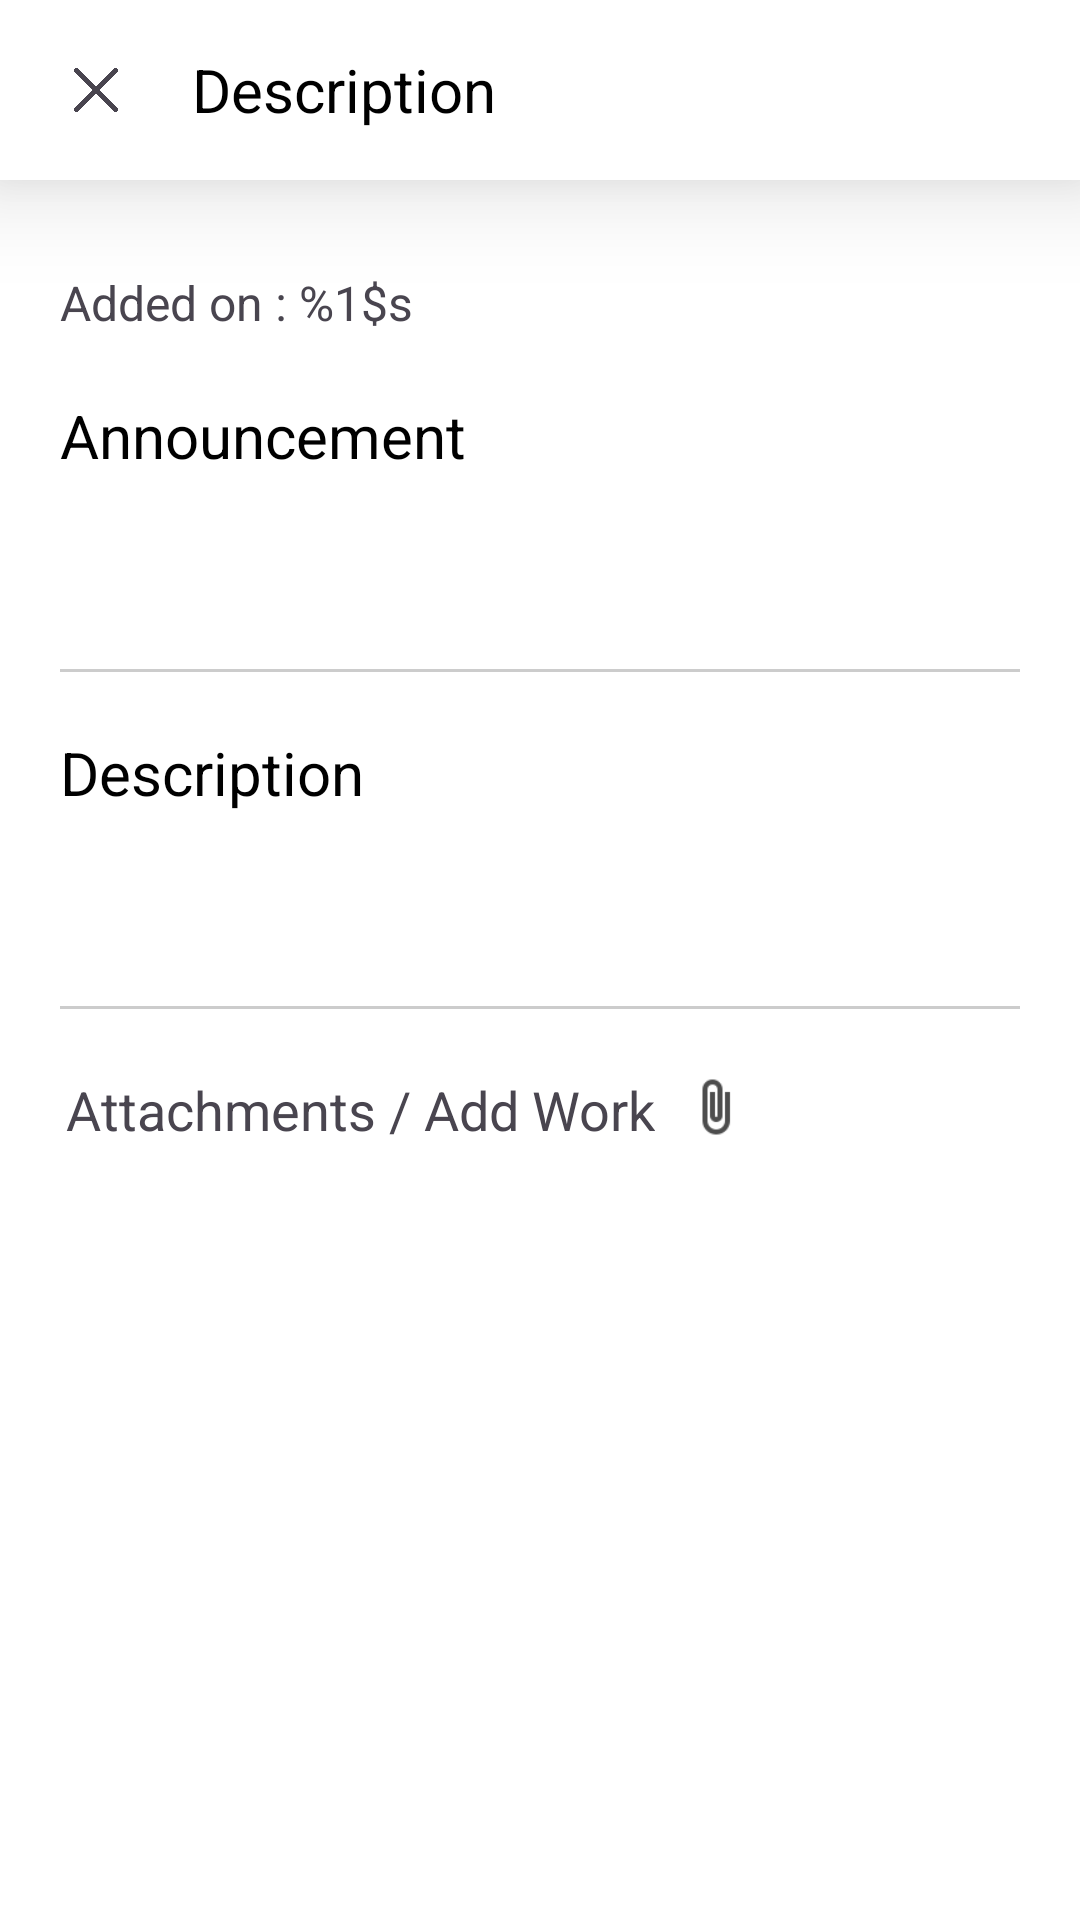

This screen was rendered from an Android layout file. Write that file and the resources it references.
<!-- AndroidManifest.xml: application theme Theme.NextCourse -->
<!-- res/layout/activity_announce_desc_view.xml -->
<?xml version="1.0" encoding="utf-8"?>
<androidx.constraintlayout.widget.ConstraintLayout xmlns:android="http://schemas.android.com/apk/res/android"
    xmlns:app="http://schemas.android.com/apk/res-auto"
    xmlns:tools="http://schemas.android.com/tools"
    android:id="@+id/main"
    android:background="@color/white"
    android:layout_width="match_parent"
    android:layout_height="match_parent"
    tools:context=".activities.AnnounceDescView">

    <androidx.constraintlayout.widget.ConstraintLayout
        android:id="@+id/constraintLayout2"
        android:layout_width="match_parent"
        android:layout_height="60dp"
        android:background="@color/white"
        android:elevation="20dp"
        app:layout_constraintEnd_toEndOf="parent"
        app:layout_constraintStart_toStartOf="parent"
        app:layout_constraintTop_toTopOf="parent">

        <ImageView
            android:id="@+id/cancel"
            android:layout_width="20dp"
            android:layout_height="20dp"
            android:layout_gravity="center_vertical"
            android:layout_marginHorizontal="22dp"
            android:contentDescription="@string/descOptions"
            app:layout_constraintBottom_toBottomOf="parent"
            app:layout_constraintStart_toStartOf="parent"
            app:layout_constraintTop_toTopOf="parent"
            app:srcCompat="@drawable/plus_small"
            android:rotation="45"/>

        <TextView
            android:id="@+id/announce_desc"
            android:layout_width="wrap_content"
            android:layout_height="match_parent"
            android:layout_marginStart="22dp"
            android:gravity="center_vertical"
            android:text="@string/announce_desc"
            android:textColor="@color/black"
            android:textSize="20sp"
            app:layout_constraintBottom_toBottomOf="parent"
            app:layout_constraintStart_toEndOf="@id/cancel"
            app:layout_constraintTop_toTopOf="parent"/>
    </androidx.constraintlayout.widget.ConstraintLayout>

    <TextView
        android:id="@+id/adate"
        android:layout_width="wrap_content"
        android:layout_height="wrap_content"
        android:layout_marginStart="20dp"
        android:layout_marginTop="30dp"
        android:text="@string/added_on"
        android:textSize="16sp"
        app:layout_constraintStart_toStartOf="parent"
        app:layout_constraintTop_toBottomOf="@+id/constraintLayout2" />

    <TextView
        android:id="@+id/HeadingTxt"
        android:layout_width="wrap_content"
        android:layout_height="wrap_content"
        android:layout_marginStart="20dp"
        android:layout_marginTop="20dp"
        android:textColor="@color/black"
        android:text="@string/announcement"
        android:textSize="20sp"
        app:layout_constraintStart_toStartOf="parent"
        app:layout_constraintTop_toBottomOf="@+id/adate" />

    <TextView
        android:id="@+id/Heading"
        android:layout_width="wrap_content"
        android:layout_height="wrap_content"
        android:layout_marginStart="20dp"
        android:layout_marginTop="20dp"
        android:text=""
        android:textSize="18sp"
        app:layout_constraintStart_toStartOf="parent"
        app:layout_constraintTop_toBottomOf="@+id/HeadingTxt" />

    <View
        android:id="@+id/view1"
        android:layout_width="match_parent"
        android:layout_height="1dp"
        android:layout_marginHorizontal="20dp"
        android:layout_marginTop="20dp"
        android:background="#33000000"
        app:layout_constraintEnd_toEndOf="parent"
        app:layout_constraintStart_toStartOf="parent"
        app:layout_constraintTop_toBottomOf="@+id/Heading" />

    <TextView
        android:id="@+id/description"
        android:layout_width="match_parent"
        android:layout_height="wrap_content"
        android:layout_marginStart="20dp"
        android:layout_marginTop="20dp"
        android:layout_marginEnd="20dp"
        android:text=""
        android:textSize="18sp"
        app:layout_constraintEnd_toEndOf="parent"
        app:layout_constraintStart_toStartOf="parent"
        app:layout_constraintTop_toBottomOf="@+id/desc" />

    <TextView
        android:id="@+id/desc"
        android:layout_width="match_parent"
        android:layout_height="wrap_content"
        android:layout_marginStart="20dp"
        android:layout_marginTop="20dp"
        android:layout_marginEnd="20dp"
        android:text="@string/announce_desc"
        android:textColor="@color/black"
        android:textSize="20sp"
        app:layout_constraintEnd_toEndOf="parent"
        app:layout_constraintStart_toStartOf="parent"
        app:layout_constraintTop_toBottomOf="@+id/view1" />
    <View
        android:id="@+id/view2"
        android:layout_width="match_parent"
        android:layout_height="1dp"
        android:layout_marginHorizontal="20dp"
        android:layout_marginTop="20dp"
        android:background="#33000000"
        app:layout_constraintEnd_toEndOf="parent"
        app:layout_constraintStart_toStartOf="parent"
        app:layout_constraintTop_toBottomOf="@+id/description" />

    <LinearLayout
        android:id="@+id/linearLayout"
        android:layout_width="match_parent"
        android:layout_height="wrap_content"
        android:layout_marginStart="22dp"
        android:layout_marginTop="20dp"
        android:layout_marginEnd="20dp"
        android:gravity="center_vertical"
        android:orientation="horizontal"
        app:layout_constraintEnd_toEndOf="parent"
        app:layout_constraintStart_toStartOf="parent"
        app:layout_constraintTop_toBottomOf="@+id/view2"
        tools:ignore="UseCompoundDrawables">

        <TextView
            android:id="@+id/attachments"
            android:layout_width="wrap_content"
            android:layout_height="wrap_content"
            android:layout_marginTop="1dp"
            android:text="@string/attachments"
            android:textSize="18sp"
            tools:ignore="VisualLintBounds" />

        <ImageView
            android:id="@+id/attachImage"
            android:layout_width="20dp"
            android:layout_height="20dp"
            android:layout_marginStart="10dp"
            android:contentDescription="@string/add_attachment"
            android:src="@drawable/attachment" />

    </LinearLayout>

</androidx.constraintlayout.widget.ConstraintLayout>
<!-- resources referenced by this layout -->
<resources>
  <color name="black">#FF000000</color>
  <color name="white">#FFFFFFFF</color>
  <!-- drawable attachment: png bitmap (drawable, 615 bytes) -->
  <!-- drawable plus_small: png bitmap (drawable, 8819 bytes) -->
  <string name="add_attachment">Add Attachment</string>
  <string name="added_on">Added on : %1$s</string>
  <string name="announce_desc">Description</string>
  <string name="announcement">Announcement</string>
  <string name="attachments">Attachments / Add Work</string>
  <string name="descOptions">Description Options</string>
  <style name="Theme.NextCourse" parent="Base.Theme.NextCourse" />
  <style name="Base.Theme.NextCourse" parent="Theme.Material3.DayNight.NoActionBar">
          
           <item name="colorPrimary">#B3000000</item>
          <item name="android:popupMenuStyle">@style/PopupMenuStyle</item>
      </style>
  <style name="PopupMenuStyle" parent="@android:style/Widget.PopupMenu">
          <item name="android:popupBackground">@drawable/menu_bg</item>
          <item name="android:dropDownHorizontalOffset">16dp</item>
      </style>
  <!-- drawable menu_bg (drawable) -->
  <?xml version="1.0" encoding="utf-8"?>
  <shape xmlns:android="http://schemas.android.com/apk/res/android"
      android:shape="rectangle">
      <solid android:color="#FFFFFF" />
      <corners android:radius="8dp" />
      <stroke android:color="#1A000000" android:width="1dp"/>
  </shape>
</resources>
